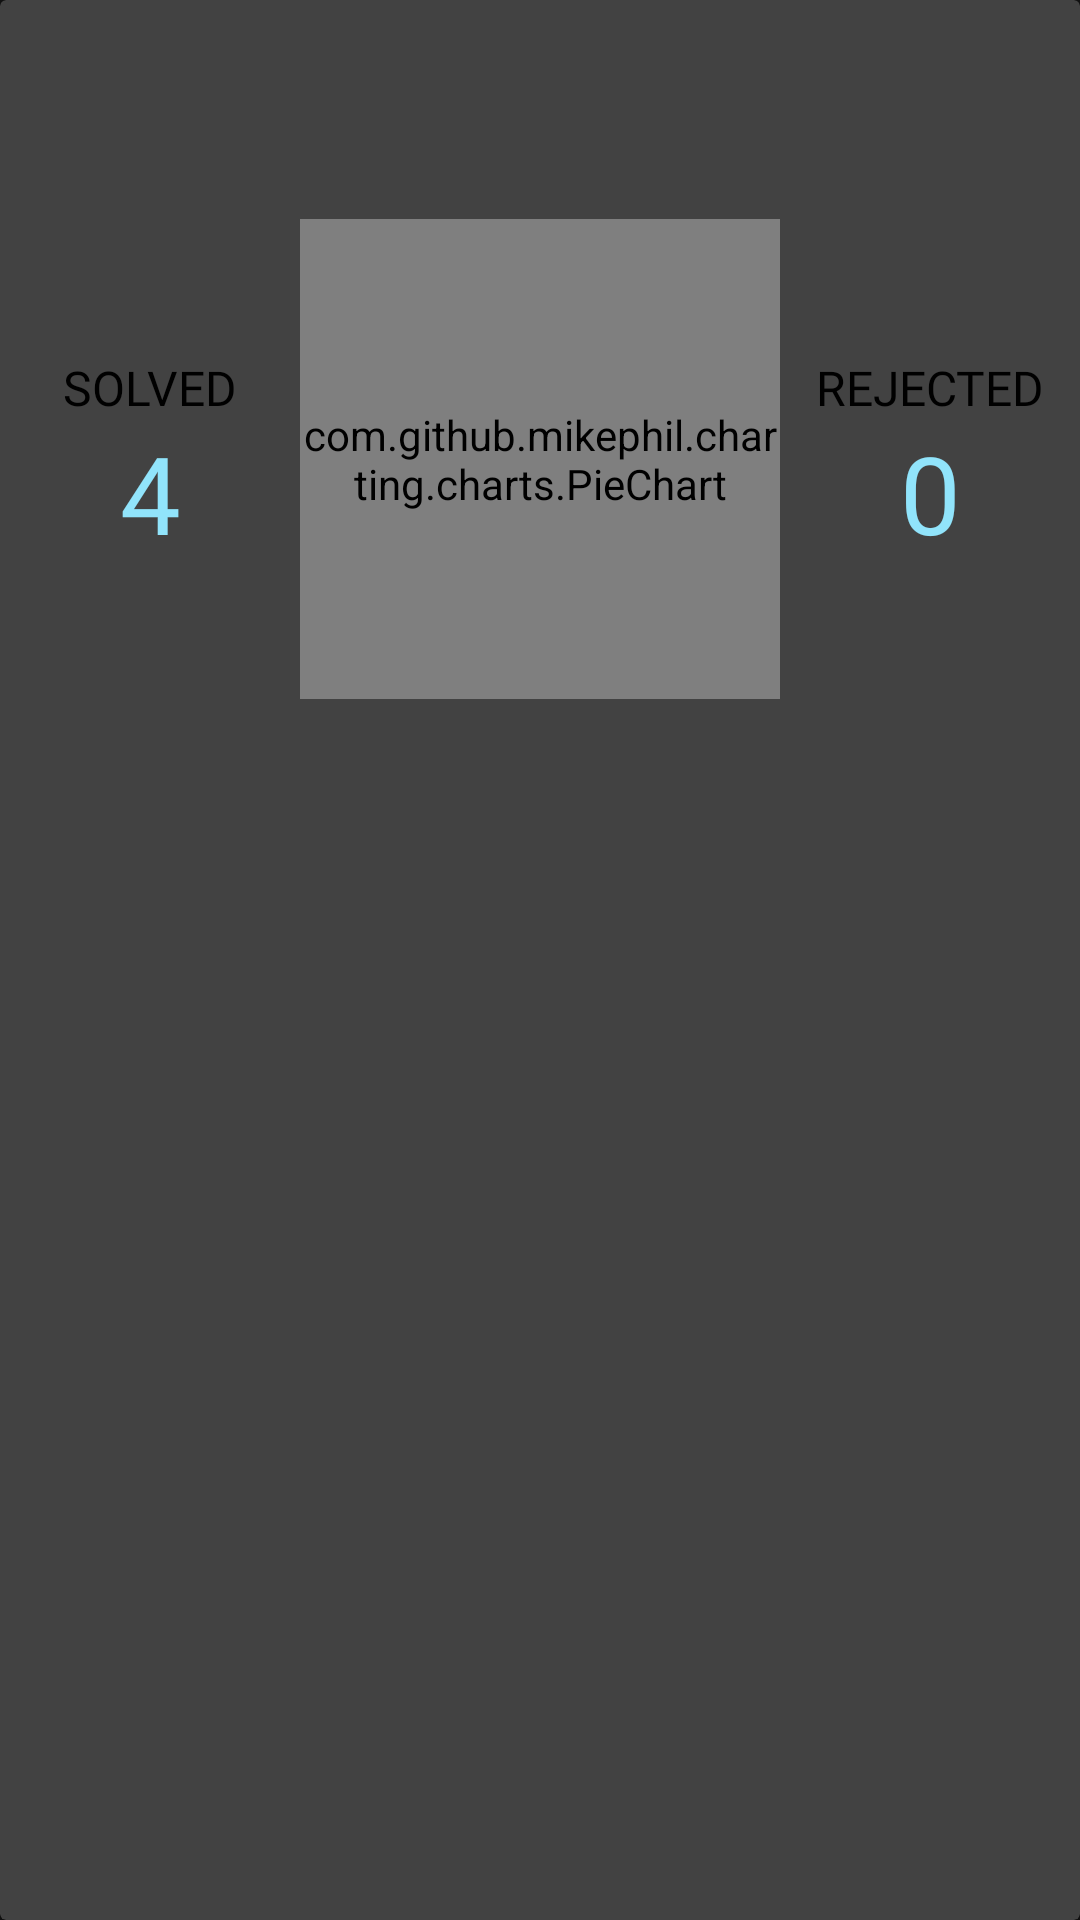

Produce the Android XML layout that renders to this screen, including the resource entries it uses.
<!-- AndroidManifest.xml: application theme AppTheme -->
<!-- res/layout/rating_layout.xml -->
<?xml version="1.0" encoding="utf-8"?>
<androidx.cardview.widget.CardView xmlns:android="http://schemas.android.com/apk/res/android"
    xmlns:app="http://schemas.android.com/apk/res-auto"
    style="?attr/cardStyle"
    android:layout_width="match_parent"
    android:layout_height="wrap_content"
    app:layout_constraintTop_toTopOf="parent">

    <androidx.constraintlayout.widget.ConstraintLayout
        android:layout_marginTop="68dp"
        android:layout_width="match_parent"
        android:layout_height="wrap_content">

        <com.github.mikephil.charting.charts.PieChart
            android:id="@+id/rating_chart"
            android:layout_width="160dp"
            android:layout_height="160dp"
            android:layout_marginTop="5dp"
            app:layout_constraintBottom_toBottomOf="parent"
            app:layout_constraintEnd_toEndOf="parent"
            app:layout_constraintStart_toStartOf="parent"
            app:layout_constraintTop_toTopOf="parent" />

        <TextView
            android:fontFamily="@font/font_poppins"
            android:id="@+id/solved"
            android:layout_width="wrap_content"
            android:layout_height="wrap_content"
            android:text="SOLVED"
            android:textSize="16dp"
            app:layout_constraintBottom_toBottomOf="parent"
            app:layout_constraintEnd_toStartOf="@+id/rating_chart"
            app:layout_constraintStart_toStartOf="parent"
            app:layout_constraintTop_toTopOf="parent"
            app:layout_constraintVertical_bias="0.35" />

        <TextView
            android:fontFamily="@font/font_poppins"
            android:id="@+id/solved_count"
            android:layout_width="wrap_content"
            android:layout_height="wrap_content"
            android:text="4"
            android:textColor="@color/colorAccent"
            android:textSize="36sp"
            app:layout_constraintBottom_toBottomOf="parent"
            app:layout_constraintEnd_toEndOf="@+id/solved"
            app:layout_constraintStart_toStartOf="@+id/solved"
            app:layout_constraintTop_toBottomOf="@+id/solved"
            app:layout_constraintVertical_bias="0" />

        <TextView
            android:fontFamily="@font/font_poppins"
            android:id="@+id/rejected"
            android:layout_width="wrap_content"
            android:layout_height="wrap_content"
            android:text="REJECTED"
            android:textSize="16dp"
            app:layout_constraintBottom_toBottomOf="parent"
            app:layout_constraintEnd_toEndOf="parent"
            app:layout_constraintStart_toEndOf="@+id/rating_chart"
            app:layout_constraintTop_toTopOf="parent"
            app:layout_constraintVertical_bias="0.35" />

        <TextView
            android:fontFamily="@font/font_poppins"
            android:id="@+id/rejected_count"
            android:layout_width="wrap_content"
            android:layout_height="wrap_content"
            android:text="0"
            android:textColor="@color/colorAccent"
            android:textSize="36sp"
            app:layout_constraintBottom_toBottomOf="parent"
            app:layout_constraintEnd_toEndOf="@+id/rejected"
            app:layout_constraintStart_toStartOf="@+id/rejected"
            app:layout_constraintTop_toBottomOf="@+id/rejected"
            app:layout_constraintVertical_bias="0" />


    </androidx.constraintlayout.widget.ConstraintLayout>

</androidx.cardview.widget.CardView>
<!-- resources referenced by this layout -->
<resources>
  <color name="colorAccent">#91E4FB</color>
  <style name="AppTheme" parent="Theme.MaterialComponents">
          <item name="colorAccent">@color/colorAccent</item>
          <item name="bottomNavigationStyle">@style/Widget.App.BottomNavigationView</item>
          <item name="colorPrimary">@color/colorPrimary</item>
          <item name="colorOnPrimary">@color/colorPrimary</item>
          <item name="android:textColor">@color/textColorPrimary</item>
          <item name="colorOnSurface">@color/colorOnSurface</item>
  
      </style>
  <style name="Widget.App.BottomNavigationView" parent="Widget.MaterialComponents.BottomNavigationView.Colored">
          <item name="materialThemeOverlay">@style/ThemeOverlay.App.BottomNavigationView</item>
      </style>
  <color name="colorPrimary">#2196F3</color>
  <color name="textColorPrimary">#000000</color>
  <color name="colorOnSurface">#000000</color>
  <style name="ThemeOverlay.App.BottomNavigationView" parent="">
          <item name="colorPrimary">@color/windowBackground</item>
          <item name="colorOnPrimary">@color/colorPrimary</item>
      </style>
  <color name="windowBackground">#FEFEFE</color>
</resources>
